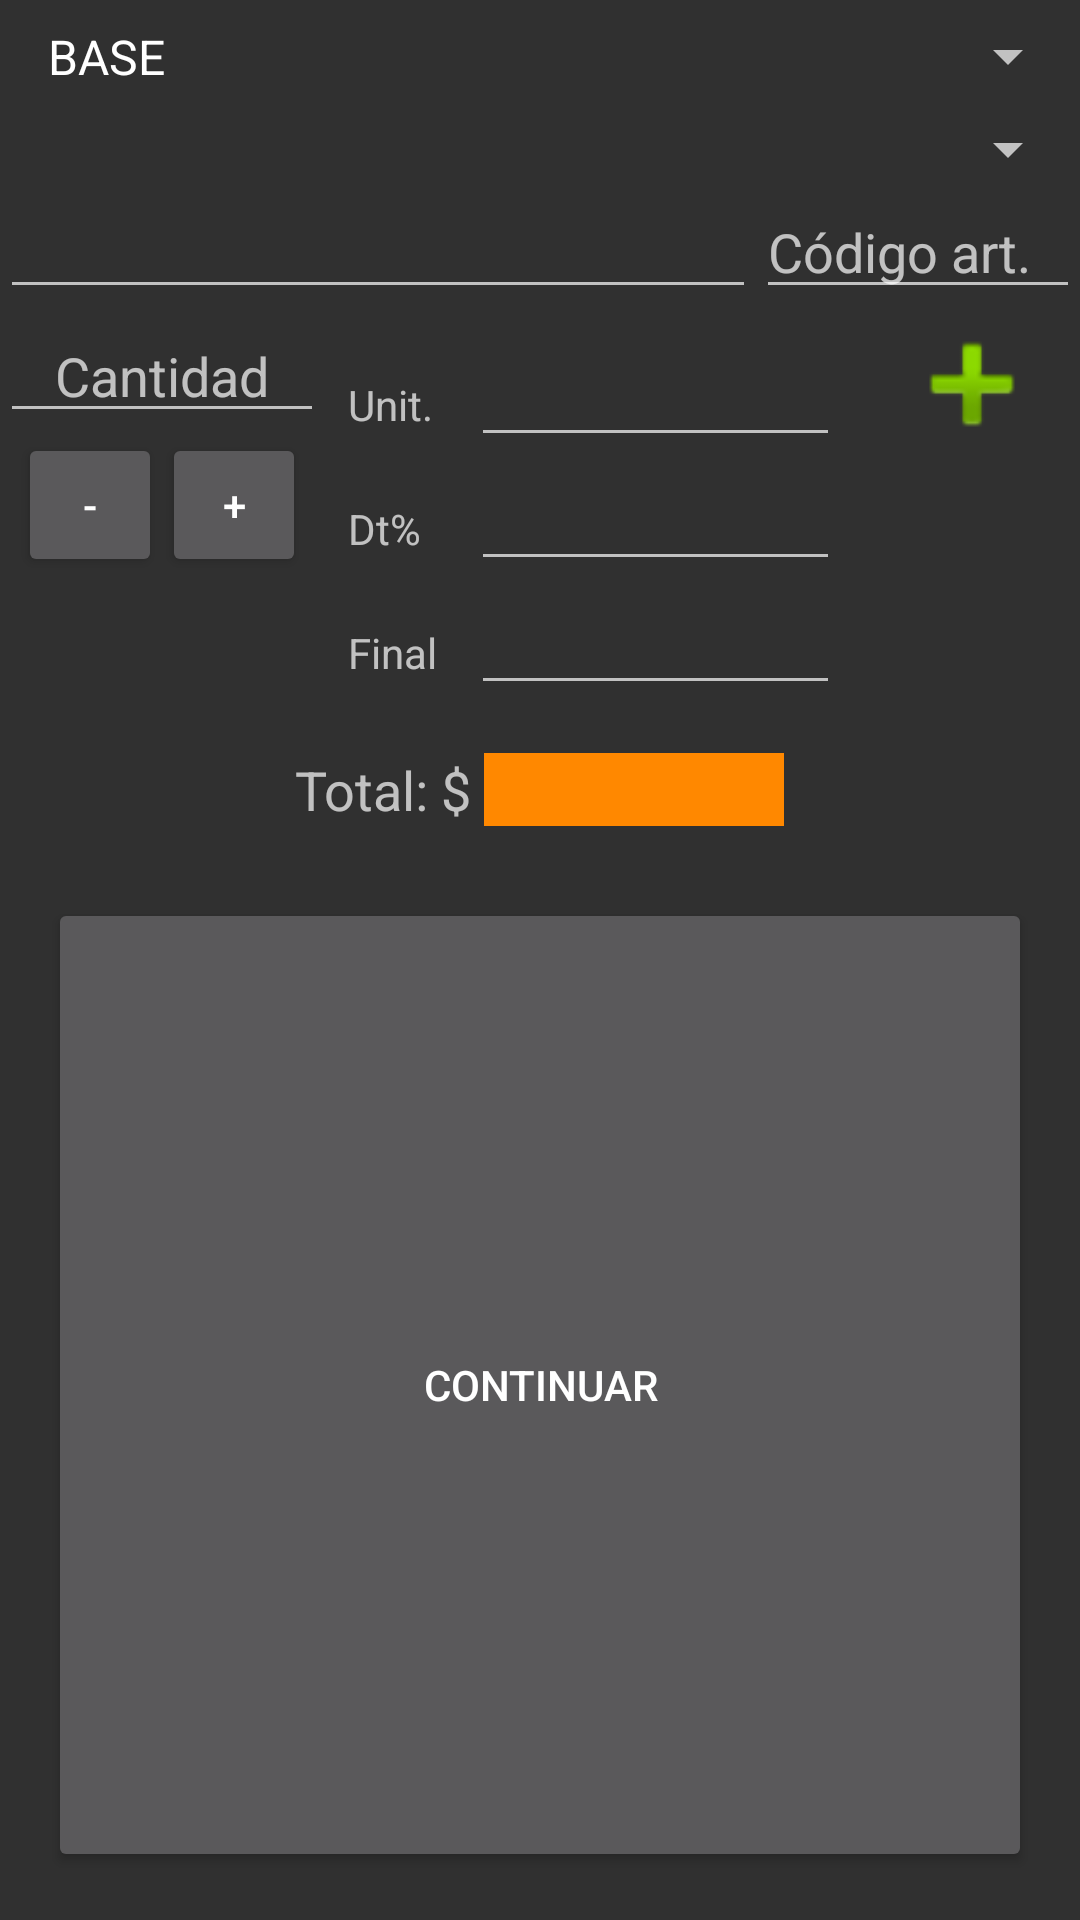

Android layout source for this screen:
<!-- AndroidManifest.xml: application theme AppTheme -->
<!-- res/layout/activity_oferta.xml -->
<LinearLayout
    xmlns:android="http://schemas.android.com/apk/res/android"
    xmlns:tools="http://schemas.android.com/tools"
    android:id="@+id/tabCargaOferta"
    android:layout_width="fill_parent"
    android:layout_height="wrap_content"
    android:orientation="vertical"
    >
    
    <Spinner
        android:id="@+id/spTipoParteOferta"
        android:layout_width="fill_parent"
        android:layout_height="wrap_content"
        android:entries="@array/tipoparteoferta"
        android:padding="@dimen/list_top_padding"/>
    
    <Spinner
        android:id="@+id/spArticuloDeLaOferta"
        android:layout_width="fill_parent"
        android:layout_height="wrap_content"
        android:padding="@dimen/list_top_padding"/>
    
    <LinearLayout
        android:layout_width="fill_parent"
        android:layout_height="wrap_content"
        android:gravity="center_horizontal"
        android:orientation="horizontal"
        android:weightSum="100">

        <EditText
            android:id="@+id/edtCodigoArticuloOferta"
            android:layout_width="0dp"
            android:layout_height="wrap_content"
            android:layout_weight="70"
            android:focusable="false"
            android:inputType="number"
            android:paddingLeft="@dimen/list_horizontal_padding"
            android:paddingRight="@dimen/list_horizontal_padding"
            android:paddingTop="@dimen/list_top_padding"
            tools:ignore="LabelFor"/>

        <EditText
            android:id="@+id/edtArticuloOferta"
            android:layout_width="0dp"
            android:layout_height="wrap_content"
            android:layout_weight="30"
            android:hint="@string/codigo_art"
            android:inputType="number"
            android:selectAllOnFocus="true"/>
    </LinearLayout>
    
    <LinearLayout
        android:layout_width="match_parent"
        android:layout_height="wrap_content"
        android:baselineAligned="false"
        android:orientation="horizontal"
        android:weightSum="100">
        
        <LinearLayout
            android:layout_width="0dp"
            android:layout_height="wrap_content"
            android:layout_weight="30"
            android:gravity="center"
            android:orientation="vertical">

            <EditText
                android:id="@+id/edtCantidadOferta"
                android:layout_width="match_parent"
                android:layout_height="match_parent"
                android:gravity="center"
                android:hint="@string/cantidad"
                android:inputType="number"
                android:selectAllOnFocus="true"
                android:textAlignment="center"/>

            <LinearLayout
                android:layout_width="wrap_content"
                android:layout_height="wrap_content"
                android:orientation="horizontal">

                <Button
                    android:id="@+id/btnMenosOferta"
                    style="?android:attr/buttonStyleSmall"
                    android:layout_width="wrap_content"
                    android:layout_height="wrap_content"
                    android:text="@string/minus"/>

                <Button
                    android:id="@+id/btnMasOferta"
                    style="?android:attr/buttonStyleSmall"
                    android:layout_width="wrap_content"
                    android:layout_height="wrap_content"
                    android:text="@string/plus"/>
            </LinearLayout>
        </LinearLayout>
        
        <LinearLayout
            android:layout_width="0dp"
            android:layout_height="wrap_content"
            android:layout_weight="50"
            android:orientation="vertical"
            android:padding="8dp">

            <LinearLayout
                android:layout_width="match_parent"
                android:layout_height="wrap_content"
                android:weightSum="100">

                <TextView
                    android:id="@+id/tvUnitarioOferta"
                    android:layout_width="0dp"
                    android:layout_height="wrap_content"
                    android:layout_weight="25"
                    android:labelFor="@+id/edtUnitarioOferta"
                    android:text="@string/unit_precio"
                    android:textAllCaps="false"/>

                <EditText
                    android:id="@+id/edtUnitarioOferta"
                    android:layout_width="0dp"
                    android:layout_height="wrap_content"
                    android:layout_weight="75"
                    android:focusable="false"
                    android:inputType="text"
                    android:textAlignment="textEnd"/>
            </LinearLayout>

            <LinearLayout
                android:layout_width="match_parent"
                android:layout_height="wrap_content"
                android:weightSum="100">

                <TextView
                    android:id="@+id/tvDescuento"
                    android:layout_width="0dp"
                    android:layout_height="wrap_content"
                    android:layout_weight="25"
                    android:labelFor="@+id/edtDescuentoOferta"
                    android:text="@string/descuento_porcentaje"/>

                <EditText
                    android:id="@+id/edtDescuentoOferta"
                    android:layout_width="0dp"
                    android:layout_height="wrap_content"
                    android:layout_weight="75"
                    android:focusable="false"
                    android:inputType="number"
                    android:textAlignment="textEnd"/>
            </LinearLayout>

            <LinearLayout
                android:layout_width="match_parent"
                android:layout_height="wrap_content"
                android:weightSum="100">

                <TextView
                    android:id="@+id/tvFinalOferta"
                    android:layout_width="0dp"
                    android:layout_height="wrap_content"
                    android:layout_weight="25"
                    android:labelFor="@+id/edtFinalOferta"
                    android:text="@string/final_pesos"/>

                <EditText
                    android:id="@+id/edtFinalOferta"
                    android:layout_width="0dp"
                    android:layout_height="wrap_content"
                    android:layout_weight="75"
                    android:focusable="false"
                    android:inputType="number"
                    android:textAlignment="textEnd"/>
            </LinearLayout>

        </LinearLayout>
        
        <LinearLayout
            android:layout_width="0dp"
            android:layout_height="wrap_content"
            android:layout_weight="20"
            android:gravity="center">

            <Button
                android:id="@+id/btnOkOferta"
                android:layout_width="50dip"
                android:layout_height="50dip"
                android:background="@android:drawable/ic_input_add"/>
        </LinearLayout>

    </LinearLayout>


    <LinearLayout
        android:layout_width="wrap_content"
        android:layout_height="wrap_content"
        android:layout_gravity="center"
        android:orientation="horizontal"
        android:padding="@dimen/list_top_padding">

        <TextView
            android:id="@+id/tvTotalOferta"
            android:layout_width="wrap_content"
            android:layout_height="wrap_content"
            android:labelFor="@+id/edtTotalOferta"
            android:text="@string/total_pesos"
            android:textAppearance="?android:attr/textAppearanceMedium"/>

        <EditText
            android:id="@+id/edtTotalOferta"
            android:layout_width="wrap_content"
            android:layout_height="wrap_content"
            android:layout_marginStart="4dp"
            android:width="100dp"
            android:background="@android:color/holo_orange_dark"
            android:focusable="false"
            android:inputType="number"
            android:textAlignment="textEnd"
            android:textIsSelectable="false"/>
    </LinearLayout>

    <Button
        android:id="@+id/btnContinuarOferta"
        style="@android:style/Widget.Material.Button"
        android:layout_width="match_parent"
        android:layout_height="0dp"
        android:layout_margin="16dp"
        android:layout_weight="1"
        android:text="@string/continuar"/>
</LinearLayout>
<!-- resources referenced by this layout -->
<resources>
  <string-array name="tipoparteoferta">
          <item>BASE</item>
          <item>BONIFICADA</item>
      </string-array>
  <dimen name="list_horizontal_padding">16dp</dimen>
  <dimen name="list_top_padding">8dp</dimen>
  <string name="cantidad">Cantidad</string>
  <string name="codigo_art">Código art.</string>
  <string name="continuar">Continuar</string>
  <string name="descuento_porcentaje">Dt%</string>
  <string name="final_pesos">Final</string>
  <string name="minus">-</string>
  <string name="plus">+</string>
  <string name="total_pesos">Total: $</string>
  <string name="unit_precio">Unit.</string>
  <style name="AppTheme" parent="@style/Theme.AppCompat">
      </style>
</resources>
